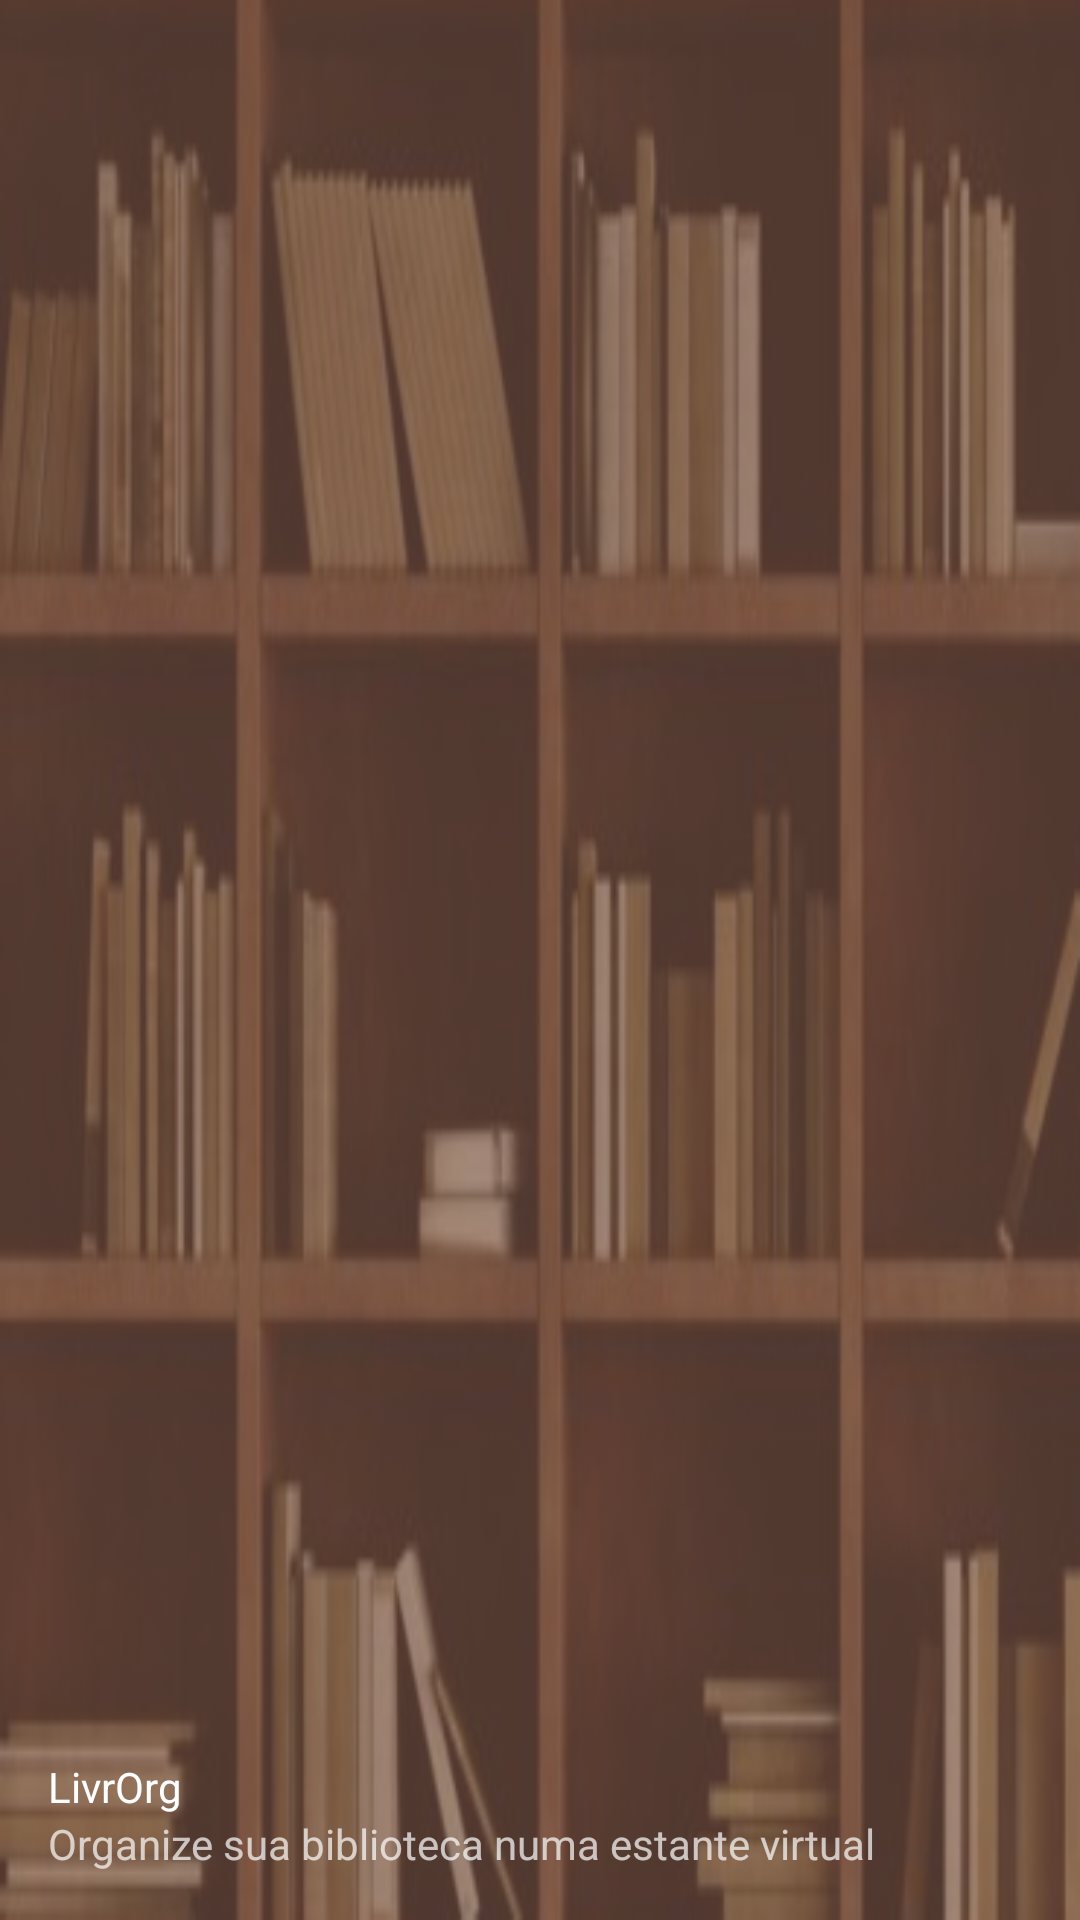

This screen was rendered from an Android layout file. Write that file and the resources it references.
<!-- AndroidManifest.xml: application theme AppTheme -->
<!-- res/layout/nav_cabecalho.xml -->
<?xml version="1.0" encoding="utf-8"?>
<LinearLayout xmlns:android="http://schemas.android.com/apk/res/android"
    xmlns:app="http://schemas.android.com/apk/res-auto"
    android:layout_width="match_parent"
    android:layout_height="@dimen/nav_header_height"
    android:background="@drawable/drawer_fundo"
    android:gravity="bottom"
    android:orientation="vertical"
    android:paddingBottom="@dimen/activity_vertical_margin"
    android:paddingLeft="@dimen/activity_horizontal_margin"
    android:paddingRight="@dimen/activity_horizontal_margin"
    android:paddingTop="@dimen/activity_vertical_margin"
    android:theme="@style/ThemeOverlay.AppCompat.Dark">

    <ImageView
        android:id="@+id/imageView"
        android:layout_width="wrap_content"
        android:layout_height="wrap_content"
        android:paddingTop="@dimen/nav_header_vertical_spacing"
        app:srcCompat="@mipmap/ic_launcher_round" />

    <TextView
        android:layout_width="match_parent"
        android:layout_height="wrap_content"
        android:paddingTop="@dimen/nav_header_vertical_spacing"
        android:text="@string/app_name"
        android:textAppearance="@style/TextAppearance.AppCompat.Body1" />

    <TextView
        android:id="@+id/textView"
        android:layout_width="wrap_content"
        android:layout_height="wrap_content"
        android:text="Organize sua biblioteca numa estante virtual" />

</LinearLayout>
<!-- resources referenced by this layout -->
<resources>
  <dimen name="activity_horizontal_margin">16dp</dimen>
  <dimen name="activity_vertical_margin">16dp</dimen>
  <dimen name="nav_header_height">176dp</dimen>
  <dimen name="nav_header_vertical_spacing">8dp</dimen>
  <!-- drawable drawer_fundo: png bitmap (drawable-nodpi, 82604 bytes) -->
  <!-- mipmap ic_launcher_round: png bitmap (mipmap-hdpi, 3983 bytes) -->
  <string name="app_name">LivrOrg</string>
  <style name="AppTheme" parent="Theme.AppCompat.Light.DarkActionBar">
          
          <item name="colorPrimary">@color/colorPrimary</item>
          <item name="colorPrimaryDark">@color/colorPrimaryDark</item>
          <item name="colorAccent">@color/colorAccent</item>
      </style>
  <color name="colorPrimary">#5D4037</color>
  <color name="colorPrimaryDark">#4E342E</color>
  <color name="colorAccent">#FF9100</color>
</resources>
